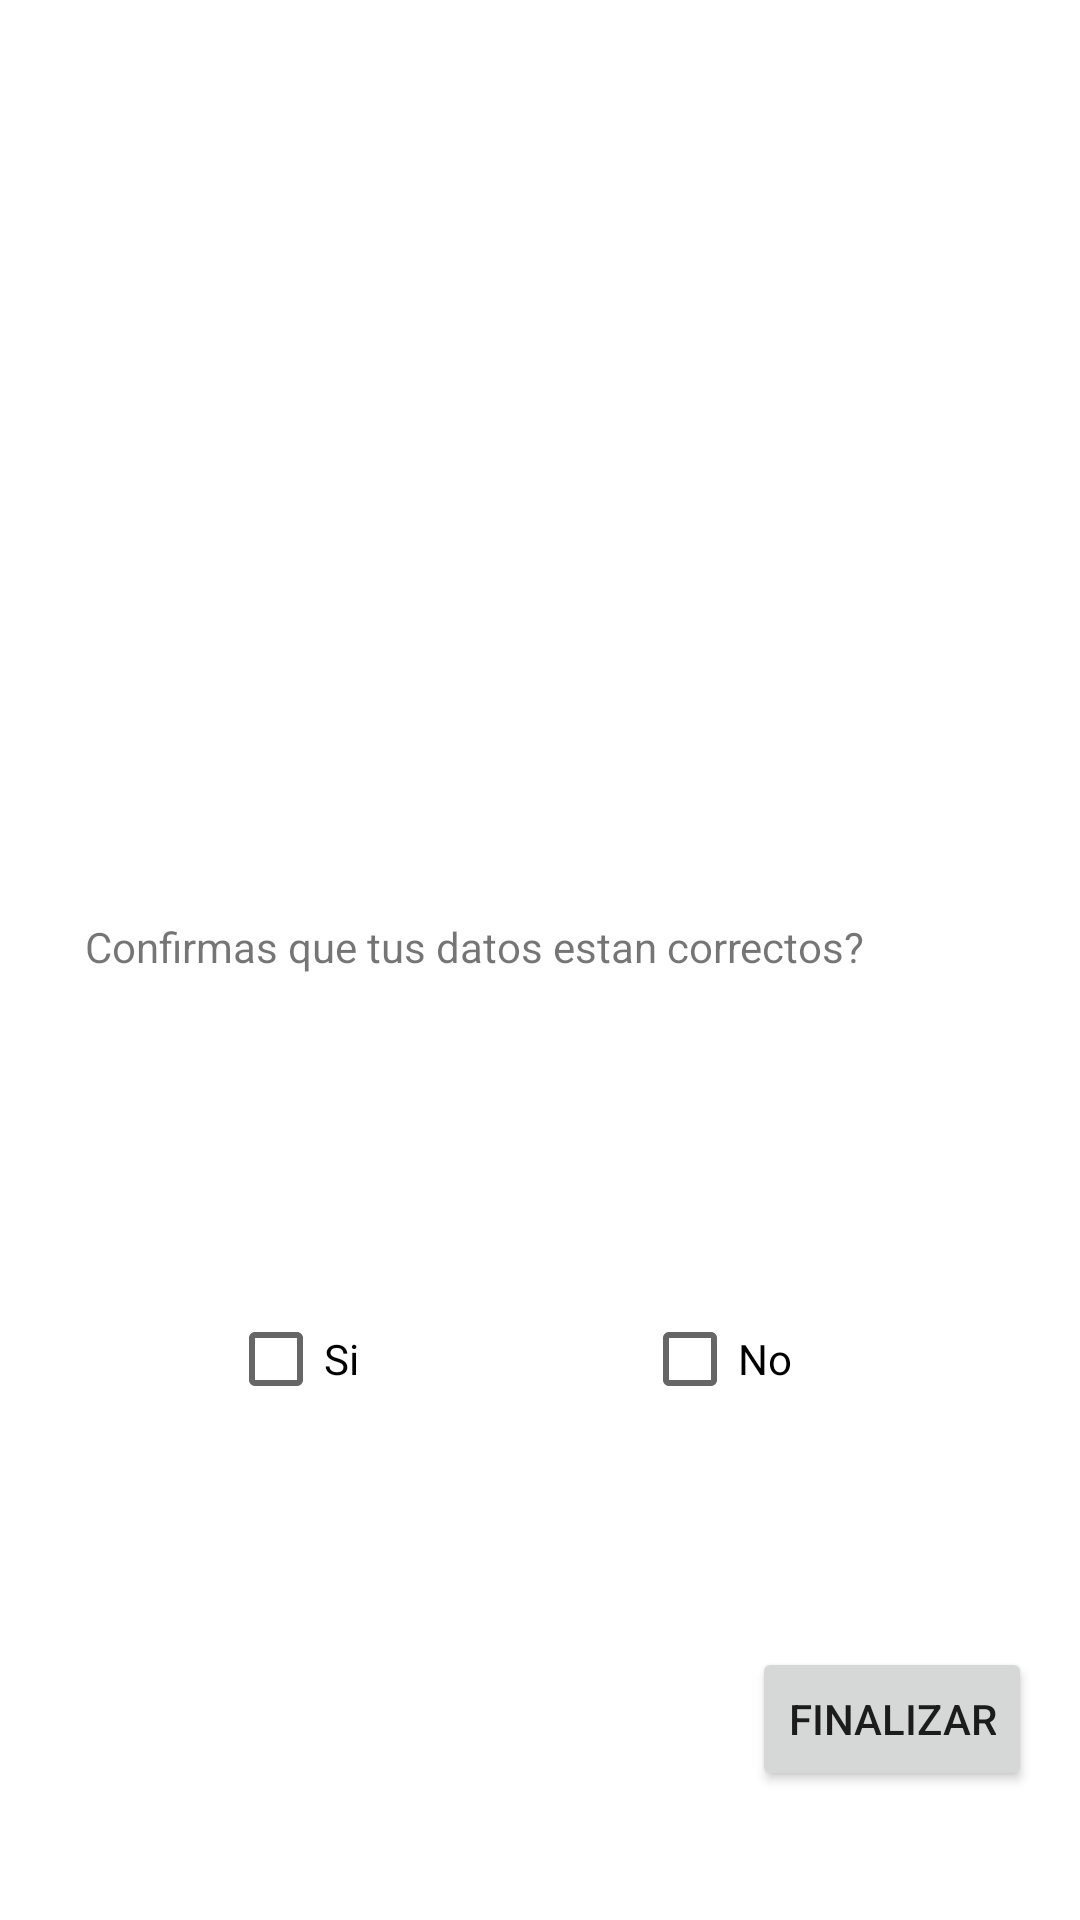

Android layout source for this screen:
<!-- AndroidManifest.xml: application theme Theme.MapheStore -->
<!-- res/layout/activity_aceptacion.xml -->
<?xml version="1.0" encoding="utf-8"?>
<androidx.constraintlayout.widget.ConstraintLayout xmlns:android="http://schemas.android.com/apk/res/android"
    xmlns:app="http://schemas.android.com/apk/res-auto"
    xmlns:tools="http://schemas.android.com/tools"
    android:layout_width="match_parent"
    android:layout_height="match_parent"
    tools:context=".aceptacion">

    <LinearLayout
        android:id="@+id/linearLayout"
        android:layout_width="416dp"
        android:layout_height="242dp"
        android:orientation="horizontal"
        tools:layout_editor_absoluteX="-4dp"
        tools:layout_editor_absoluteY="1dp">

        <ImageView
            android:id="@+id/imageView3"
            android:layout_width="wrap_content"
            android:layout_height="wrap_content"
            android:layout_weight="1"
            app:srcCompat="@drawable/gracias" />
    </LinearLayout>

    <TextView
        android:id="@+id/textView3"
        android:layout_width="wrap_content"
        android:layout_height="wrap_content"
        android:layout_marginTop="64dp"
        android:layout_marginEnd="72dp"
        android:text="@string/confirm"
        app:layout_constraintEnd_toEndOf="parent"
        app:layout_constraintTop_toBottomOf="@+id/linearLayout" />

    <CheckBox
        android:id="@+id/checkBox"
        android:layout_width="wrap_content"
        android:layout_height="wrap_content"
        android:layout_marginStart="76dp"
        android:layout_marginTop="104dp"
        android:text="@string/yes"
        app:layout_constraintStart_toStartOf="parent"
        app:layout_constraintTop_toBottomOf="@+id/textView3" />

    <CheckBox
        android:id="@+id/checkBox2"
        android:layout_width="wrap_content"
        android:layout_height="wrap_content"
        android:layout_marginStart="52dp"
        android:layout_marginTop="104dp"
        android:text="@string/no"
        app:layout_constraintEnd_toEndOf="parent"
        app:layout_constraintHorizontal_bias="0.283"
        app:layout_constraintStart_toEndOf="@+id/checkBox"
        app:layout_constraintTop_toBottomOf="@+id/textView3" />

    <Button
        android:id="@+id/finish"
        android:layout_width="wrap_content"
        android:layout_height="wrap_content"
        android:layout_marginTop="72dp"
        android:layout_marginEnd="16dp"
        android:text="@string/end"
        app:layout_constraintEnd_toEndOf="parent"
        app:layout_constraintTop_toBottomOf="@+id/checkBox2" />
</androidx.constraintlayout.widget.ConstraintLayout>
<!-- resources referenced by this layout -->
<resources>
  <string name="confirm">Confirmas que tus datos estan correctos?</string>
  <string name="end">Finalizar</string>
  <string name="no">No</string>
  <string name="yes">Si</string>
  <style name="Theme.MapheStore" parent="Theme.MaterialComponents.DayNight.DarkActionBar">
          
          <item name="colorPrimary">@color/purple_500</item>
          <item name="colorPrimaryVariant">@color/purple_700</item>
          <item name="colorOnPrimary">@color/white</item>
          
          <item name="colorSecondary">@color/teal_200</item>
          <item name="colorSecondaryVariant">@color/teal_700</item>
          <item name="colorOnSecondary">@color/black</item>
          
          <item name="android:statusBarColor" tools:targetApi="l">?attr/colorPrimaryVariant</item>
          
      </style>
  <!-- not gathered from this repository: default colours our renderer supplied (Android Studio template values) -->
  <color name="purple_500">#FF6200EE</color>
  <color name="purple_700">#FF3700B3</color>
  <color name="teal_200">#FF03DAC5</color>
  <color name="teal_700">#FF018786</color>
  <color name="black">#FF000000</color>
  <color name="white">#FFFFFFFF</color>
</resources>
